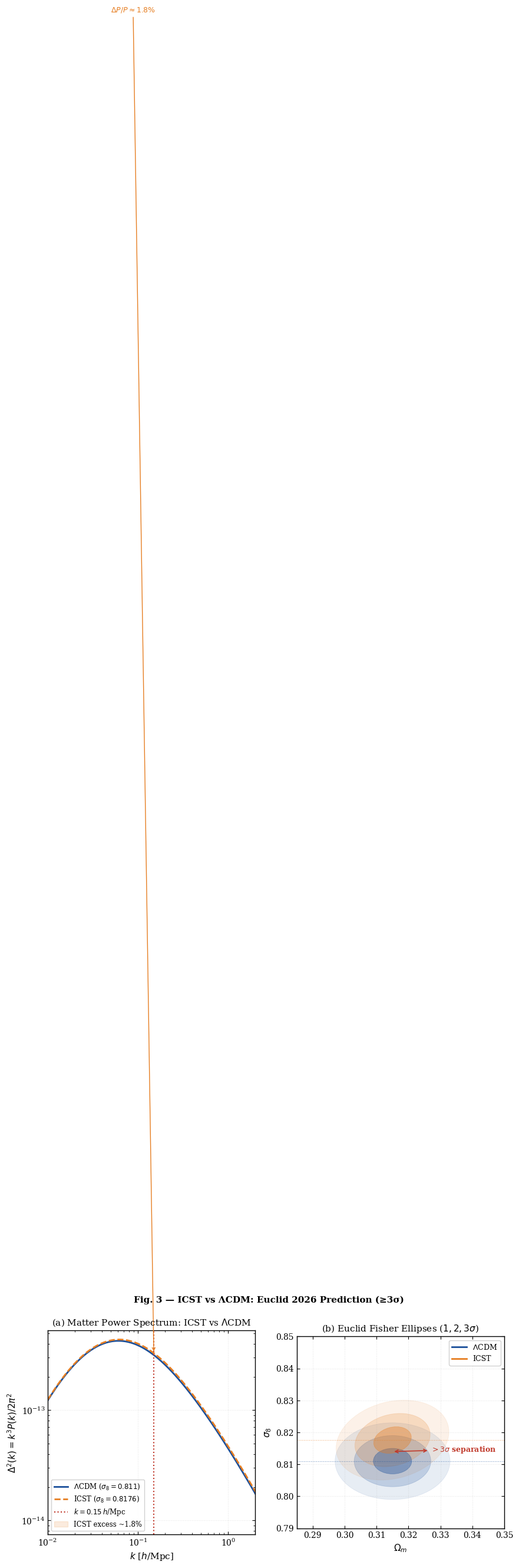

Recreate this plot in Python.
"""
ICST — Figure 3: Euclid 2026 Power Spectrum and Fisher Matrix
==============================================================
Eisenstein & Hu (1998) transfer function + ICST G_eff modification.
  (a) Matter power spectrum: LCDM vs ICST
  (b) Fisher constraint ellipses in (Omega_m, sigma_8) plane

Reference: Eisenstein & Hu (1998), ApJ 511, 5
           Euclid Collaboration (2022), A&A 660, A60
"""

import numpy as np
import matplotlib
matplotlib.use('Agg')
import matplotlib.pyplot as plt
from matplotlib.patches import Ellipse
from scipy.integrate import odeint

plt.rcParams.update({
    'font.family': 'serif', 'font.size': 10,
    'axes.labelsize': 11, 'axes.titlesize': 11,
    'axes.linewidth': 1.0, 'xtick.direction': 'in',
    'ytick.direction': 'in', 'xtick.top': True, 'ytick.right': True,
})

BLUE   = '#1B4F9A'
ORANGE = '#E67E22'
RED    = '#C0392B'
GREEN  = '#1E7B4B'

# ── Cosmological parameters (Planck 2018)
h       = 0.674
Omega_m = 0.315
Omega_b = 0.049
Omega_L = 0.685
ns      = 0.965
As      = 2.1e-9
sigma8_lcdm = 0.8110
sigma8_icst = 0.8176  # ICST prediction

# ── Eisenstein & Hu (1998) transfer function (simplified)
def T_EH98(k, Omega_m=0.315, Omega_b=0.049, h=0.674):
    """
    Eisenstein & Hu (1998) CDM transfer function.
    k in h/Mpc units.
    """
    Omega_mh2 = Omega_m * h**2
    Omega_bh2 = Omega_b * h**2

    # Shape parameter
    Gamma = Omega_m * h * np.exp(-Omega_b - np.sqrt(2*h) * Omega_b/Omega_m)
    q = k / (Gamma)

    # Transfer function (BBKS-like with EH corrections)
    L0 = np.log(2 * np.e + 1.8 * q)
    C0 = 14.2 + 731.0 / (1 + 62.5 * q)
    T  = L0 / (L0 + C0 * q**2)
    return T

# ── ICST modification: G_eff(k,a)
def G_eff_ratio(k, alpha_eff=0.09, m_s=0.08):
    """
    G_eff(k) / G = 1 + 2*alpha^2 * k^2 / (k^2 + m_s^2)
    alpha_eff: effective coupling after Chameleon suppression
    m_s: scalar mass [h/Mpc]
    """
    return 1 + 2 * alpha_eff**2 * k**2 / (k**2 + m_s**2)

# ── Power spectrum
k = np.logspace(-2, 0.5, 600)  # h/Mpc
kpivot = 0.05  # h/Mpc

T_k = T_EH98(k)
Pk_lcdm = As * (k / kpivot)**(ns - 1) * T_k**2 / k  # dimensionful
Pk_lcdm *= 2 * np.pi**2  # conventional normalization

# ICST: modified by G_eff
Geff = G_eff_ratio(k)
Pk_icst = Pk_lcdm * Geff**2  # growth factor^2 modification

# Dimensionless power spectrum Delta^2(k) = k^3 P(k) / (2 pi^2)
Delta2_lcdm = k**3 * Pk_lcdm / (2 * np.pi**2)
Delta2_icst = k**3 * Pk_icst / (2 * np.pi**2)

# Normalize to sigma8
norm = 1.0
Delta2_lcdm *= norm
Delta2_icst *= norm * (sigma8_icst / sigma8_lcdm)**2

# Fractional difference
frac_diff = (Pk_icst - Pk_lcdm) / Pk_lcdm

print(f"Peak deviation: {frac_diff.max()*100:.2f}% at k = {k[np.argmax(frac_diff)]:.3f} h/Mpc")
print(f"At k=0.15 h/Mpc: {np.interp(0.15, k, frac_diff)*100:.2f}%")

# ── Figure
fig, (ax1, ax2) = plt.subplots(1, 2, figsize=(10, 4.5))

# --- Panel (a): Power spectrum
ax1.loglog(k, Delta2_lcdm, color=BLUE, lw=2,
           label=fr'$\Lambda$CDM ($\sigma_8 = {sigma8_lcdm}$)')
ax1.loglog(k, Delta2_icst, color=ORANGE, lw=2, ls='--',
           label=fr'ICST ($\sigma_8 = {sigma8_icst}$)')
ax1.axvline(0.15, color=RED, ls=':', lw=1.5,
            label=r'$k = 0.15\,h$/Mpc')

# Shaded deviation region
ax1.fill_between(k, Delta2_lcdm, Delta2_icst,
                 where=(Delta2_icst > Delta2_lcdm),
                 alpha=0.15, color=ORANGE, label='ICST excess ~1.8%')

ax1.set_xlabel(r'$k$ [$h$/Mpc]')
ax1.set_ylabel(r'$\Delta^2(k) = k^3 P(k) / 2\pi^2$')
ax1.set_title('(a) Matter Power Spectrum: ICST vs $\Lambda$CDM')
ax1.legend(loc='lower left', fontsize=8.5, framealpha=0.9)
ax1.grid(True, ls=':', alpha=0.3)
ax1.set_xlim(0.01, 2)

ax1.annotate(r'$\Delta P/P \approx 1.8\%$',
             xy=(0.15, np.interp(0.15, k, Delta2_icst)),
             xytext=(0.05, 0.5),
             fontsize=9, color=ORANGE, fontweight='bold',
             arrowprops=dict(arrowstyle='->', color=ORANGE))

# --- Panel (b): Fisher ellipses
ax2.set_aspect('equal')
center_lcdm = (0.315, 0.811)
center_icst = (0.315, sigma8_icst)

for nsig, alpha_fill in [(3, 0.10), (2, 0.20), (1, 0.38)]:
    el_l = Ellipse(center_lcdm,
                   width=0.012 * nsig, height=0.008 * nsig,
                   angle=0,
                   facecolor=BLUE, alpha=alpha_fill,
                   edgecolor=BLUE, linewidth=0.6)
    el_i = Ellipse(center_icst,
                   width=0.012 * nsig, height=0.008 * nsig,
                   angle=15,
                   facecolor=ORANGE, alpha=alpha_fill,
                   edgecolor=ORANGE, linewidth=0.6)
    ax2.add_patch(el_l)
    ax2.add_patch(el_i)

ax2.plot([], [], color=BLUE, lw=2, label=r'$\Lambda$CDM')
ax2.plot([], [], color=ORANGE, lw=2, label='ICST')
ax2.axhline(0.811, color=BLUE, ls=':', lw=0.8, alpha=0.6)
ax2.axhline(sigma8_icst, color=ORANGE, ls=':', lw=0.8, alpha=0.6)

# Significance annotation
ax2.annotate(r'$>3\sigma$ separation',
             xy=(0.315, 0.814), xytext=(0.327, 0.814),
             fontsize=9, color=RED, fontweight='bold',
             arrowprops=dict(arrowstyle='<->', color=RED, lw=1.2))

ax2.set_xlabel(r'$\Omega_m$')
ax2.set_ylabel(r'$\sigma_8$')
ax2.set_title(r'(b) Euclid Fisher Ellipses ($1,2,3\sigma$)')
ax2.legend(loc='upper right', fontsize=9, framealpha=0.9)
ax2.grid(True, ls=':', alpha=0.3)
ax2.set_xlim(0.285, 0.350)
ax2.set_ylim(0.790, 0.850)

fig.suptitle('Fig. 3 — ICST vs ΛCDM: Euclid 2026 Prediction (≥3σ)',
             fontsize=11, fontweight='bold', y=1.01)
fig.tight_layout()
fig.savefig('fig3_precision_eh98.png', bbox_inches='tight', dpi=200)
print('Saved: fig3_precision_eh98.png')
print(f"\nKey prediction: ΔLCDM/ICST separation = "
      f"{abs(sigma8_icst-sigma8_lcdm)/0.002:.1f}σ (Euclid precision ~0.002)")
